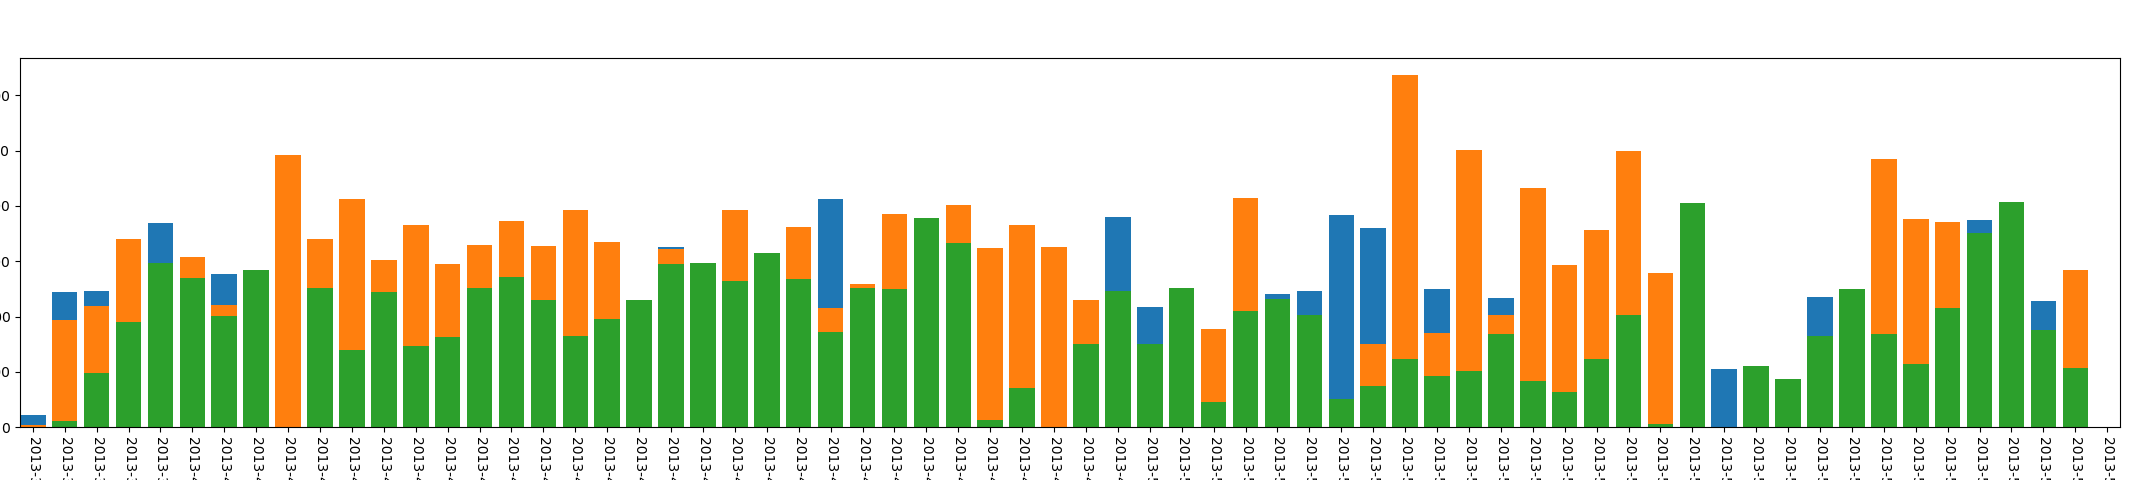

The table this chart was drawn from, first rows:
, year, mon, day, mac_address_num
0, 2013, 3, 27, 5
1, 2013, 3, 28, 58
2, 2013, 3, 29, 61
3, 2013, 3, 30, 36
4, 2013, 3, 31, 31
5, 2013, 4, 1, 16
6, 2013, 4, 2, 38
7, 2013, 4, 3, 55
8, 2013, 4, 4, 40
9, 2013, 4, 5, 45
10, 2013, 4, 6, 52
11, 2013, 4, 7, 23
12, 2013, 4, 8, 64
13, 2013, 4, 9, 21
14, 2013, 4, 10, 33
15, 2013, 4, 11, 52
16, 2013, 4, 12, 38
17, 2013, 4, 13, 77
18, 2013, 4, 14, 25
19, 2013, 4, 15, 43
20, 2013, 4, 16, 115
21, 2013, 4, 17, 50
22, 2013, 4, 18, 69
23, 2013, 4, 19, 42
24, 2013, 4, 20, 52
25, 2013, 4, 21, 43
26, 2013, 4, 22, 67
27, 2013, 4, 23, 105
28, 2013, 4, 24, 53
29, 2013, 4, 25, 24
30, 2013, 4, 26, 6
31, 2013, 4, 27, 64
32, 2013, 4, 28, 19
33, 2013, 4, 29, 109
34, 2013, 4, 30, 92
35, 2013, 5, 1, 56
36, 2013, 5, 2, 36
37, 2013, 5, 3, 38
38, 2013, 5, 4, 48
39, 2013, 5, 5, 40
40, 2013, 5, 6, 46
41, 2013, 5, 7, 76
42, 2013, 5, 8, 72
43, 2013, 5, 9, 61
44, 2013, 5, 10, 61
45, 2013, 5, 11, 74
46, 2013, 5, 12, 29
47, 2013, 5, 13, 51
48, 2013, 5, 14, 110
49, 2013, 5, 15, 54
50, 2013, 5, 16, 72
51, 2013, 5, 17, 47
52, 2013, 5, 18, 22
53, 2013, 5, 19, 13
54, 2013, 5, 20, 41
55, 2013, 5, 21, 66
56, 2013, 5, 22, 60
57, 2013, 5, 23, 54
58, 2013, 5, 24, 61
59, 2013, 5, 25, 39
... 6 more rows
